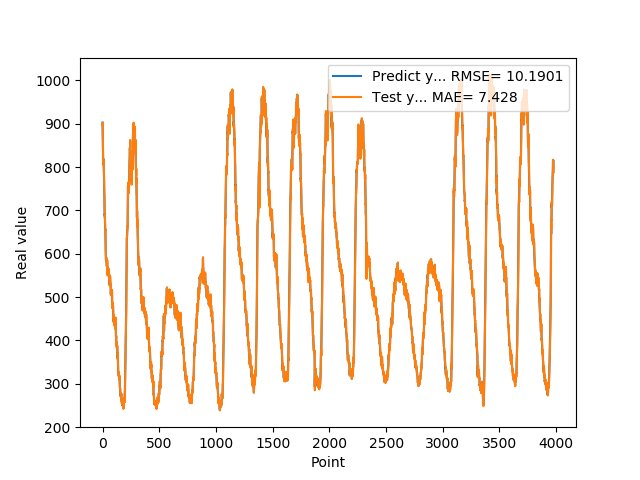

The file beside this chart, header and first rows:
9.027961249999999609e+02, 8.968548684243272646e+02
8.863310000000000173e+02, 9.016984121890511688e+02
8.749517499999999472e+02, 8.801853804870402200e+02
8.559713749999999663e+02, 8.697859281241715053e+02
8.264569999999999936e+02, 8.512447899075624491e+02
8.165542500000000246e+02, 8.191970418952487307e+02
8.175349999999999682e+02, 8.105575900383540784e+02
8.189716250000000173e+02, 8.120821594391153440e+02
8.117733749999999873e+02, 8.152301573705591409e+02
8.055446249999999964e+02, 8.097518743214287724e+02
8.077357500000000528e+02, 8.041022316512152202e+02
7.976343749999999773e+02, 8.064372328913194679e+02
7.838461250000000291e+02, 7.948621930048681179e+02
7.721285000000000309e+02, 7.809788302070470536e+02
7.507611249999999927e+02, 7.687684468913977298e+02
7.407604999999999791e+02, 7.451623375185608893e+02
7.381630000000000109e+02, 7.358375912985057994e+02
7.041353749999999536e+02, 7.338406694657132903e+02
6.932297499999999673e+02, 6.971972202442487969e+02
6.878118749999999864e+02, 6.888494099235230124e+02
6.917001249999999573e+02, 6.826970092868375559e+02
6.766833749999999554e+02, 6.876781378244575080e+02
6.708157499999999800e+02, 6.734741492876262328e+02
6.551849999999999454e+02, 6.689994007316985289e+02
6.573795000000000073e+02, 6.516678087266104740e+02
6.533229999999999791e+02, 6.547121115514738676e+02
6.320700000000000500e+02, 6.506504867665820484e+02
6.240037499999999682e+02, 6.282384213073092951e+02
6.030702499999999873e+02, 6.215307599127677349e+02
5.963207499999999754e+02, 5.977167046103626262e+02
5.869681249999999864e+02, 5.918126122823323385e+02
5.926625000000000227e+02, 5.826869854585268058e+02
5.916618750000000091e+02, 5.902624209974243286e+02
5.874909999999999854e+02, 5.901657285856404087e+02
5.876982500000000300e+02, 5.865977436513026078e+02
5.829348750000000337e+02, 5.876438243786715248e+02
5.739001250000000027e+02, 5.817307043334387799e+02
5.757517500000000155e+02, 5.721766132877237396e+02
5.715187499999999545e+02, 5.748448596281326672e+02
5.772662500000000136e+02, 5.696997457633071917e+02
5.841861249999999472e+02, 5.769509544114848723e+02
5.791162500000000364e+02, 5.847528608414326072e+02
5.605193749999999682e+02, 5.789545625868704519e+02
5.519288749999999482e+02, 5.592104655872029753e+02
5.668337500000000091e+02, 5.499401828891226387e+02
5.660897499999999809e+02, 5.656023600597210361e+02
5.613295000000000528e+02, 5.642804273984211250e+02
5.675281250000000455e+02, 5.614042660814681085e+02
5.664259999999999309e+02, 5.688845426543904296e+02
5.583079999999999927e+02, 5.659188911018136423e+02
5.596131249999999682e+02, 5.574460360597624913e+02
5.598730000000000473e+02, 5.595579734344781855e+02
5.545782500000000255e+02, 5.589158216474459095e+02
5.643212499999999636e+02, 5.533513208227806217e+02
5.617709999999999582e+02, 5.650684871973810459e+02
5.531848750000000337e+02, 5.613224305450066822e+02
5.527226249999999936e+02, 5.525156793496936416e+02
5.437000000000000455e+02, 5.526003530775956278e+02
5.521055000000000064e+02, 5.415118521401773251e+02
5.447542499999999563e+02, 5.516876428570368489e+02
5.379841249999999491e+02, 5.433208275692160214e+02
... 3,916 more rows
